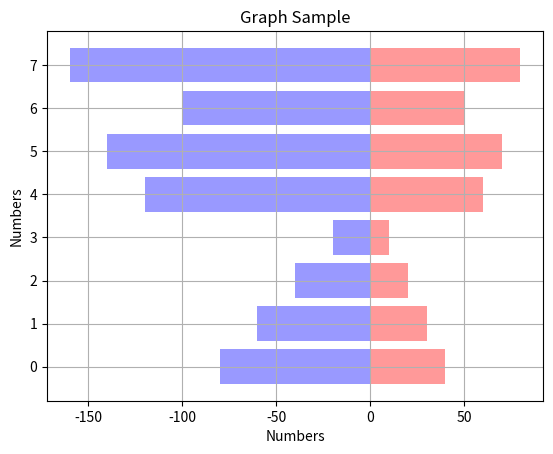

Source code (Python):
import matplotlib.pyplot as plt
import numpy as np

A = np.array([40, 30, 20, 10, 60, 70, 50, 80]);
B = np.array([80, 60, 40, 20, 120, 140, 100, 160]);
X = np.arange(8);

plt.barh(X, A, color = 'red', alpha = 0.4, align = 'center');
plt.barh(X, -B, color = 'blue', alpha = 0.4, align = 'center');

plt.grid();
plt.xlabel("Numbers");
plt.ylabel("Numbers");
plt.title("Graph Sample");
plt.show();
